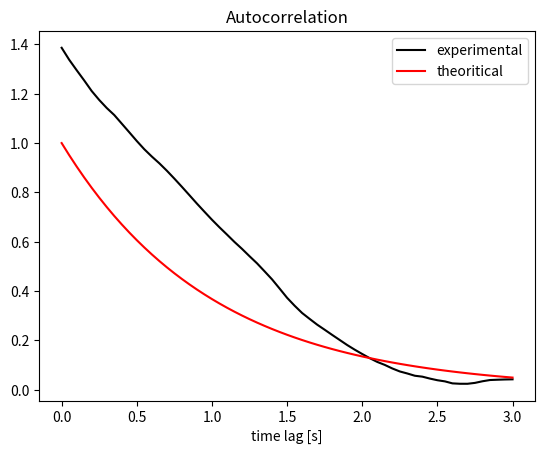

This figure's Python source: (Note: this script raises an exception after producing the figure.)
import numpy as np
import matplotlib.pyplot as plt


def generateGaussMarkov(sigma, beta, delT):
    x0 = np.random.normal(0, sigma)
    sigmaWhite = np.sqrt(sigma*sigma * (1-np.exp(-2*beta*delT)))
    
    mySeq = [x0]

    for _ in range(1023):
        mySeq.append(mySeq[-1] * np.exp(-beta*delT) +
                     np.random.normal(0, sigmaWhite))
    return np.array(mySeq)

def computeAutoCorr(signal,lag):
    N = len(signal)
    if lag>=N:
        return 0   
    out = 0
    for i in range(N-lag):
        out += signal[i] * signal[i+lag]
    return out/N

np.random.seed(0)
sigma = 1
beta = 1
delT = 0.05

mySeq = generateGaussMarkov(sigma, beta, delT)

lags = np.array([i for i in range(61)])

autocorr = np.array([computeAutoCorr(mySeq,lag) for lag in lags])

myExp = lambda x: sigma**2 * np.exp(-beta * abs(x))
theory = np.array([myExp(lag*delT) for lag in lags])

plt.figure()

plt.plot(lags*delT,autocorr, 'k',label = "experimental")
plt.plot(lags*delT,theory,'r', label = "theoritical")
plt.legend()
plt.title("Autocorrelation")
plt.xlabel("time lag [s]")

plt.savefig("./figures/gaussMarkov.jpg")
